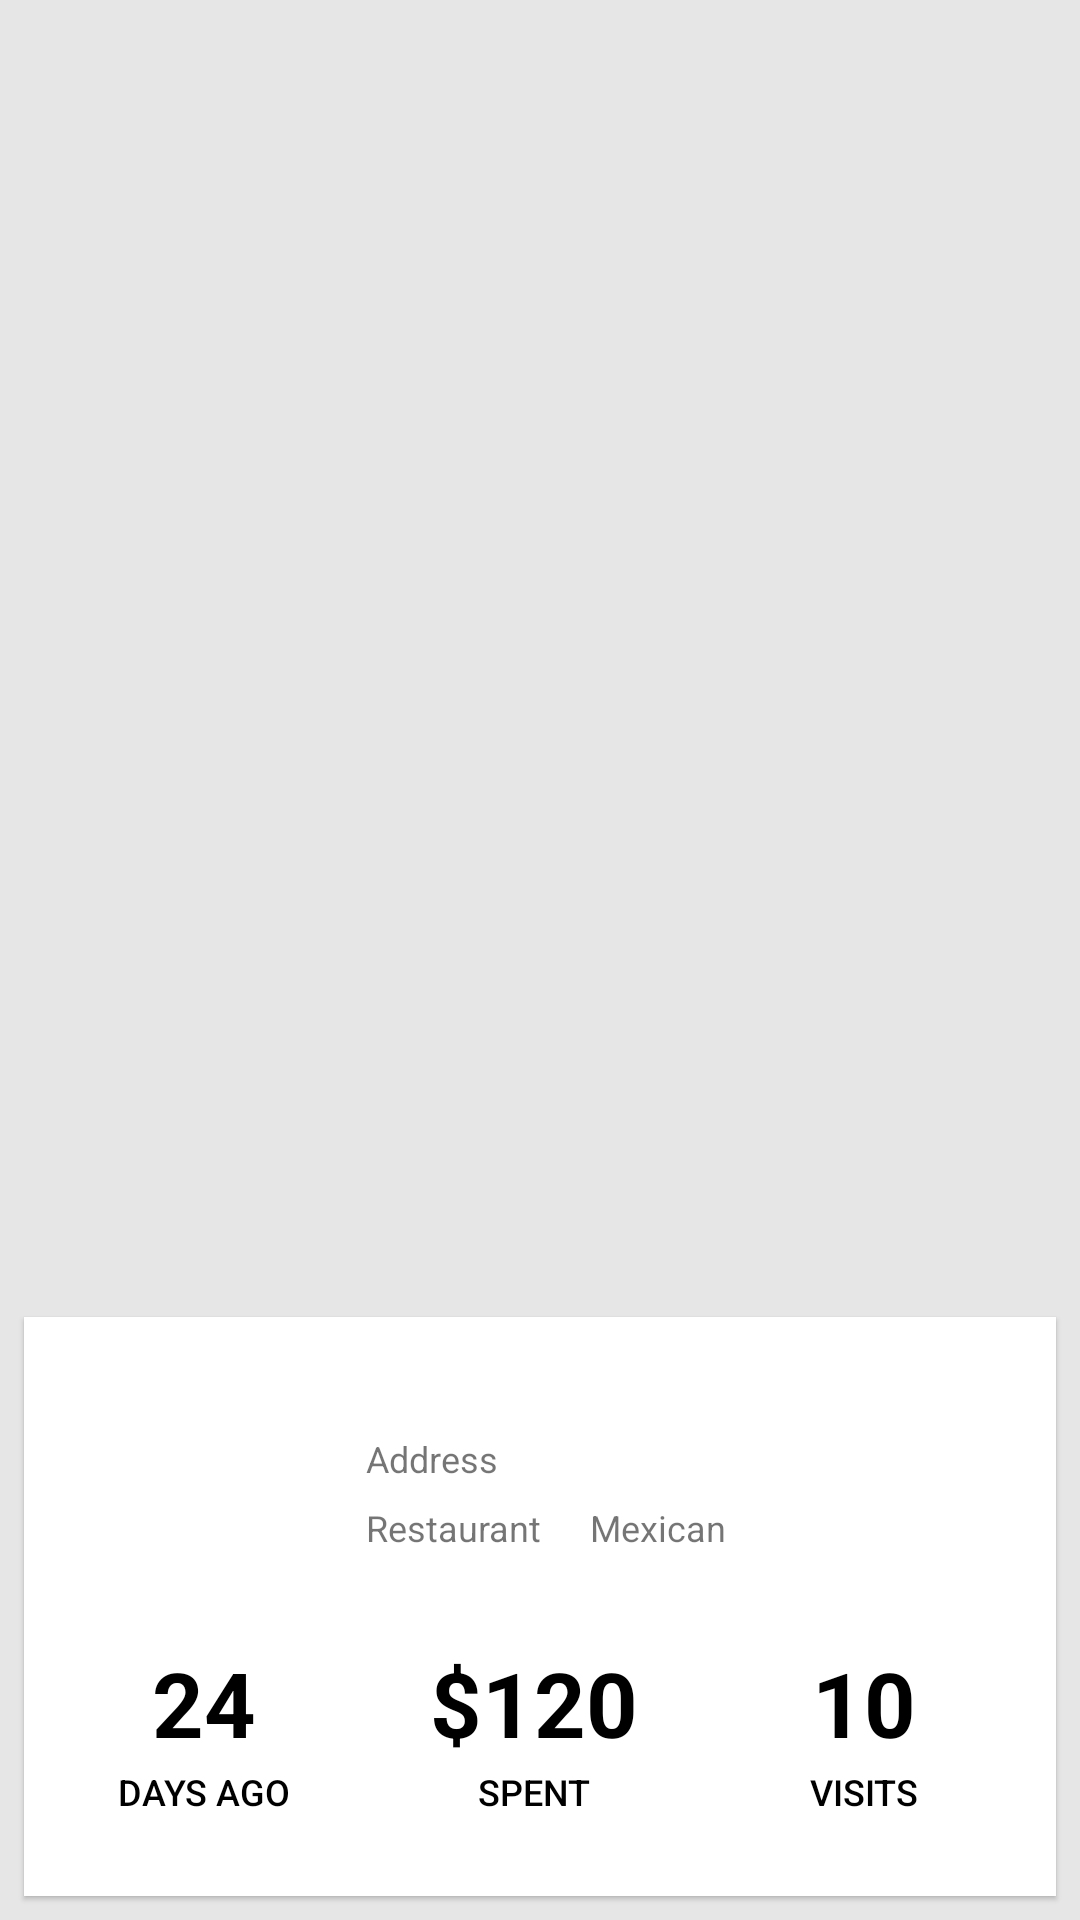

Produce the Android XML layout that renders to this screen, including the resource entries it uses.
<!-- AndroidManifest.xml: application theme AppTheme -->
<!-- res/layout/card_restaurant.xml -->
<?xml version="1.0" encoding="utf-8"?>
<androidx.constraintlayout.widget.ConstraintLayout
    xmlns:android="http://schemas.android.com/apk/res/android"
    xmlns:app="http://schemas.android.com/apk/res-auto"
    xmlns:tools="http://schemas.android.com/tools"
    android:layout_width="match_parent"
    android:layout_height="wrap_content"
    android:background="@color/grey_10">

    <com.google.android.material.card.MaterialCardView
        style="@style/Widget.MaterialComponents.CardView"
        android:layout_width="0dp"
        android:layout_height="wrap_content"
        android:layout_marginStart="8dp"
        android:layout_marginTop="8dp"
        android:layout_marginEnd="8dp"
        android:layout_marginBottom="8dp"
        android:elevation="0dp"
        app:cardCornerRadius="0dp"
        app:layout_constraintBottom_toBottomOf="parent"
        app:layout_constraintEnd_toEndOf="parent"
        app:layout_constraintHorizontal_bias="1.0"
        app:layout_constraintStart_toStartOf="parent"
        app:layout_constraintTop_toTopOf="parent"
        app:layout_constraintVertical_bias="1.0"
        app:strokeWidth="0dp">

        <androidx.constraintlayout.widget.ConstraintLayout
            android:layout_width="match_parent"
            android:layout_height="match_parent"
            android:clickable="true"
            android:id="@+id/overlayRestaurant"
            android:paddingBottom="10dp"
            android:background="@drawable/rv_ripple">

            <ImageView
                android:layout_width="28dp"
                android:layout_height="28dp"
                android:layout_marginTop="14dp"
                android:layout_marginEnd="14dp"
                android:src="@drawable/ic_delete_forever_black_24dp"
                android:clickable="true"
                android:focusable="true"
                android:background="?attr/selectableItemBackgroundBorderless"
                app:layout_constraintEnd_toEndOf="parent"
                app:layout_constraintTop_toTopOf="parent"
                android:id="@+id/trashRestaurant"/>

            <ImageView
                android:id="@+id/resIcon"
                android:layout_width="75dp"
                android:layout_height="75dp"
                android:layout_marginStart="24dp"
                android:layout_marginTop="24dp"
                app:layout_constraintStart_toStartOf="parent"
                app:layout_constraintTop_toTopOf="parent" />

            <TextView
                android:id="@+id/textView3"
                android:layout_width="wrap_content"
                android:layout_height="wrap_content"
                android:layout_marginStart="15dp"
                android:layout_marginTop="38dp"
                android:text="Restaurant"
                android:textSize="12sp"
                app:layout_constraintStart_toEndOf="@+id/resIcon"
                app:layout_constraintTop_toTopOf="@+id/resIcon" />

            <TextView
                android:id="@+id/tvCategory"
                android:layout_width="wrap_content"
                android:layout_height="wrap_content"
                android:layout_marginStart="16dp"
                android:text="Mexican"
                android:textSize="12sp"
                app:layout_constraintStart_toEndOf="@+id/textView3"
                app:layout_constraintTop_toTopOf="@+id/textView3" />


            <TextView
                android:id="@+id/tvAddress"
                android:layout_width="wrap_content"
                android:layout_height="wrap_content"
                android:layout_marginStart="15dp"
                android:layout_marginTop="15dp"
                android:text="Address"
                android:textSize="12sp"
                app:layout_constraintStart_toEndOf="@+id/resIcon"
                app:layout_constraintTop_toTopOf="@+id/resIcon" />

            <LinearLayout
                android:id="@+id/bottomLinear"
                android:layout_width="313dp"
                android:layout_height="68dp"
                android:layout_marginStart="30dp"
                android:layout_marginTop="8dp"
                android:layout_marginEnd="8dp"
                android:layout_marginBottom="8dp"
                android:orientation="horizontal"
                app:layout_constraintBottom_toBottomOf="parent"
                app:layout_constraintEnd_toEndOf="parent"
                app:layout_constraintHorizontal_bias="0.0"
                app:layout_constraintStart_toStartOf="parent"
                app:layout_constraintTop_toBottomOf="@+id/resIcon"
                app:layout_constraintVertical_bias="0.0">

                <LinearLayout
                    android:layout_width="wrap_content"
                    android:layout_height="wrap_content"
                    android:orientation="vertical">

                    <TextView
                        android:id="@+id/tvDaysAgo"
                        android:layout_width="60dp"
                        android:layout_height="43dp"
                        android:gravity="center"
                        android:text="24"
                        android:textColor="#000000"
                        android:textSize="30sp"
                        android:textStyle="bold" />

                    <TextView
                        android:id="@+id/textView8"
                        android:layout_width="60dp"
                        android:layout_height="wrap_content"
                        android:gravity="center"
                        android:text="Days Ago"
                        android:textAllCaps="true"
                        android:textAppearance="@android:style/TextAppearance.DeviceDefault.Medium"
                        android:textColor="#000000"
                        android:textSize="12sp" />

                </LinearLayout>

                <LinearLayout
                    android:layout_width="wrap_content"
                    android:layout_height="wrap_content"
                    android:orientation="vertical">

                    <TextView
                        android:id="@+id/tvSpending"
                        android:layout_width="160dp"
                        android:layout_height="43dp"
                        android:gravity="center"
                        android:text="$120"
                        android:textColor="#000000"
                        android:textSize="30sp"
                        android:textStyle="bold" />

                    <TextView
                        android:id="@+id/textView10"
                        android:layout_width="160dp"
                        android:layout_height="wrap_content"
                        android:gravity="center"
                        android:text="Spent"
                        android:textAllCaps="true"
                        android:textAppearance="@android:style/TextAppearance.DeviceDefault.Medium"
                        android:textColor="#000000"
                        android:textSize="12sp" />

                </LinearLayout>

                <LinearLayout
                    android:layout_width="wrap_content"
                    android:layout_height="wrap_content"
                    android:orientation="vertical">

                    <TextView
                        android:id="@+id/tvVisitCount"
                        android:layout_width="60dp"
                        android:layout_height="43dp"
                        android:gravity="center"
                        android:text="10"
                        android:textColor="#000000"
                        android:textSize="30sp"
                        android:textStyle="bold" />

                    <TextView
                        android:id="@+id/textView12"
                        android:layout_width="60dp"
                        android:layout_height="wrap_content"
                        android:gravity="center"
                        android:text="Visits"
                        android:textAllCaps="true"
                        android:textAppearance="@android:style/TextAppearance.DeviceDefault.Medium"
                        android:textColor="#000000"
                        android:textSize="12sp" />

                </LinearLayout>

            </LinearLayout>

        </androidx.constraintlayout.widget.ConstraintLayout>

    </com.google.android.material.card.MaterialCardView>
</androidx.constraintlayout.widget.ConstraintLayout>
<!-- resources referenced by this layout -->
<resources>
  <color name="grey_10">#e6e6e6</color>
  <!-- drawable rv_ripple (drawable) -->
  <?xml version="1.0" encoding="utf-8"?>
  <ripple xmlns:android="http://schemas.android.com/apk/res/android"
      android:color="@color/colorAccent">
      <item android:id="@android:id/mask"
          android:drawable="@android:color/white" />
  </ripple>
  <style name="AppTheme" parent="Theme.MaterialComponents.Light.DarkActionBar">
          
          <item name="colorPrimary">@color/colorPrimary</item>
          <item name="colorPrimaryDark">@color/colorPrimaryDark</item>
          <item name="colorAccent">@color/colorAccent</item>
          <item name="android:windowContentTransitions">true</item>
  
          <item name="android:windowActivityTransitions">true</item>
          
  
          <item name="android:windowEnterTransition">@null</item>
          <item name="android:windowExitTransition">@null</item>
  
          
          
  
          <item name="elevation">0dp</item>
          <item name="actionBarStyle">@style/AppTheme.MyActionBar</item>
  
          <item name="cardViewStyle">@style/CardView</item>
      </style>
  <color name="colorAccent">#D81B60</color>
  <color name="colorPrimary">#008577</color>
  <color name="colorPrimaryDark">#00574B</color>
  <style name="AppTheme.MyActionBar" parent="Widget.AppCompat.Light.ActionBar.Solid.Inverse">
          <item name="elevation">0dp</item>
      </style>
</resources>
